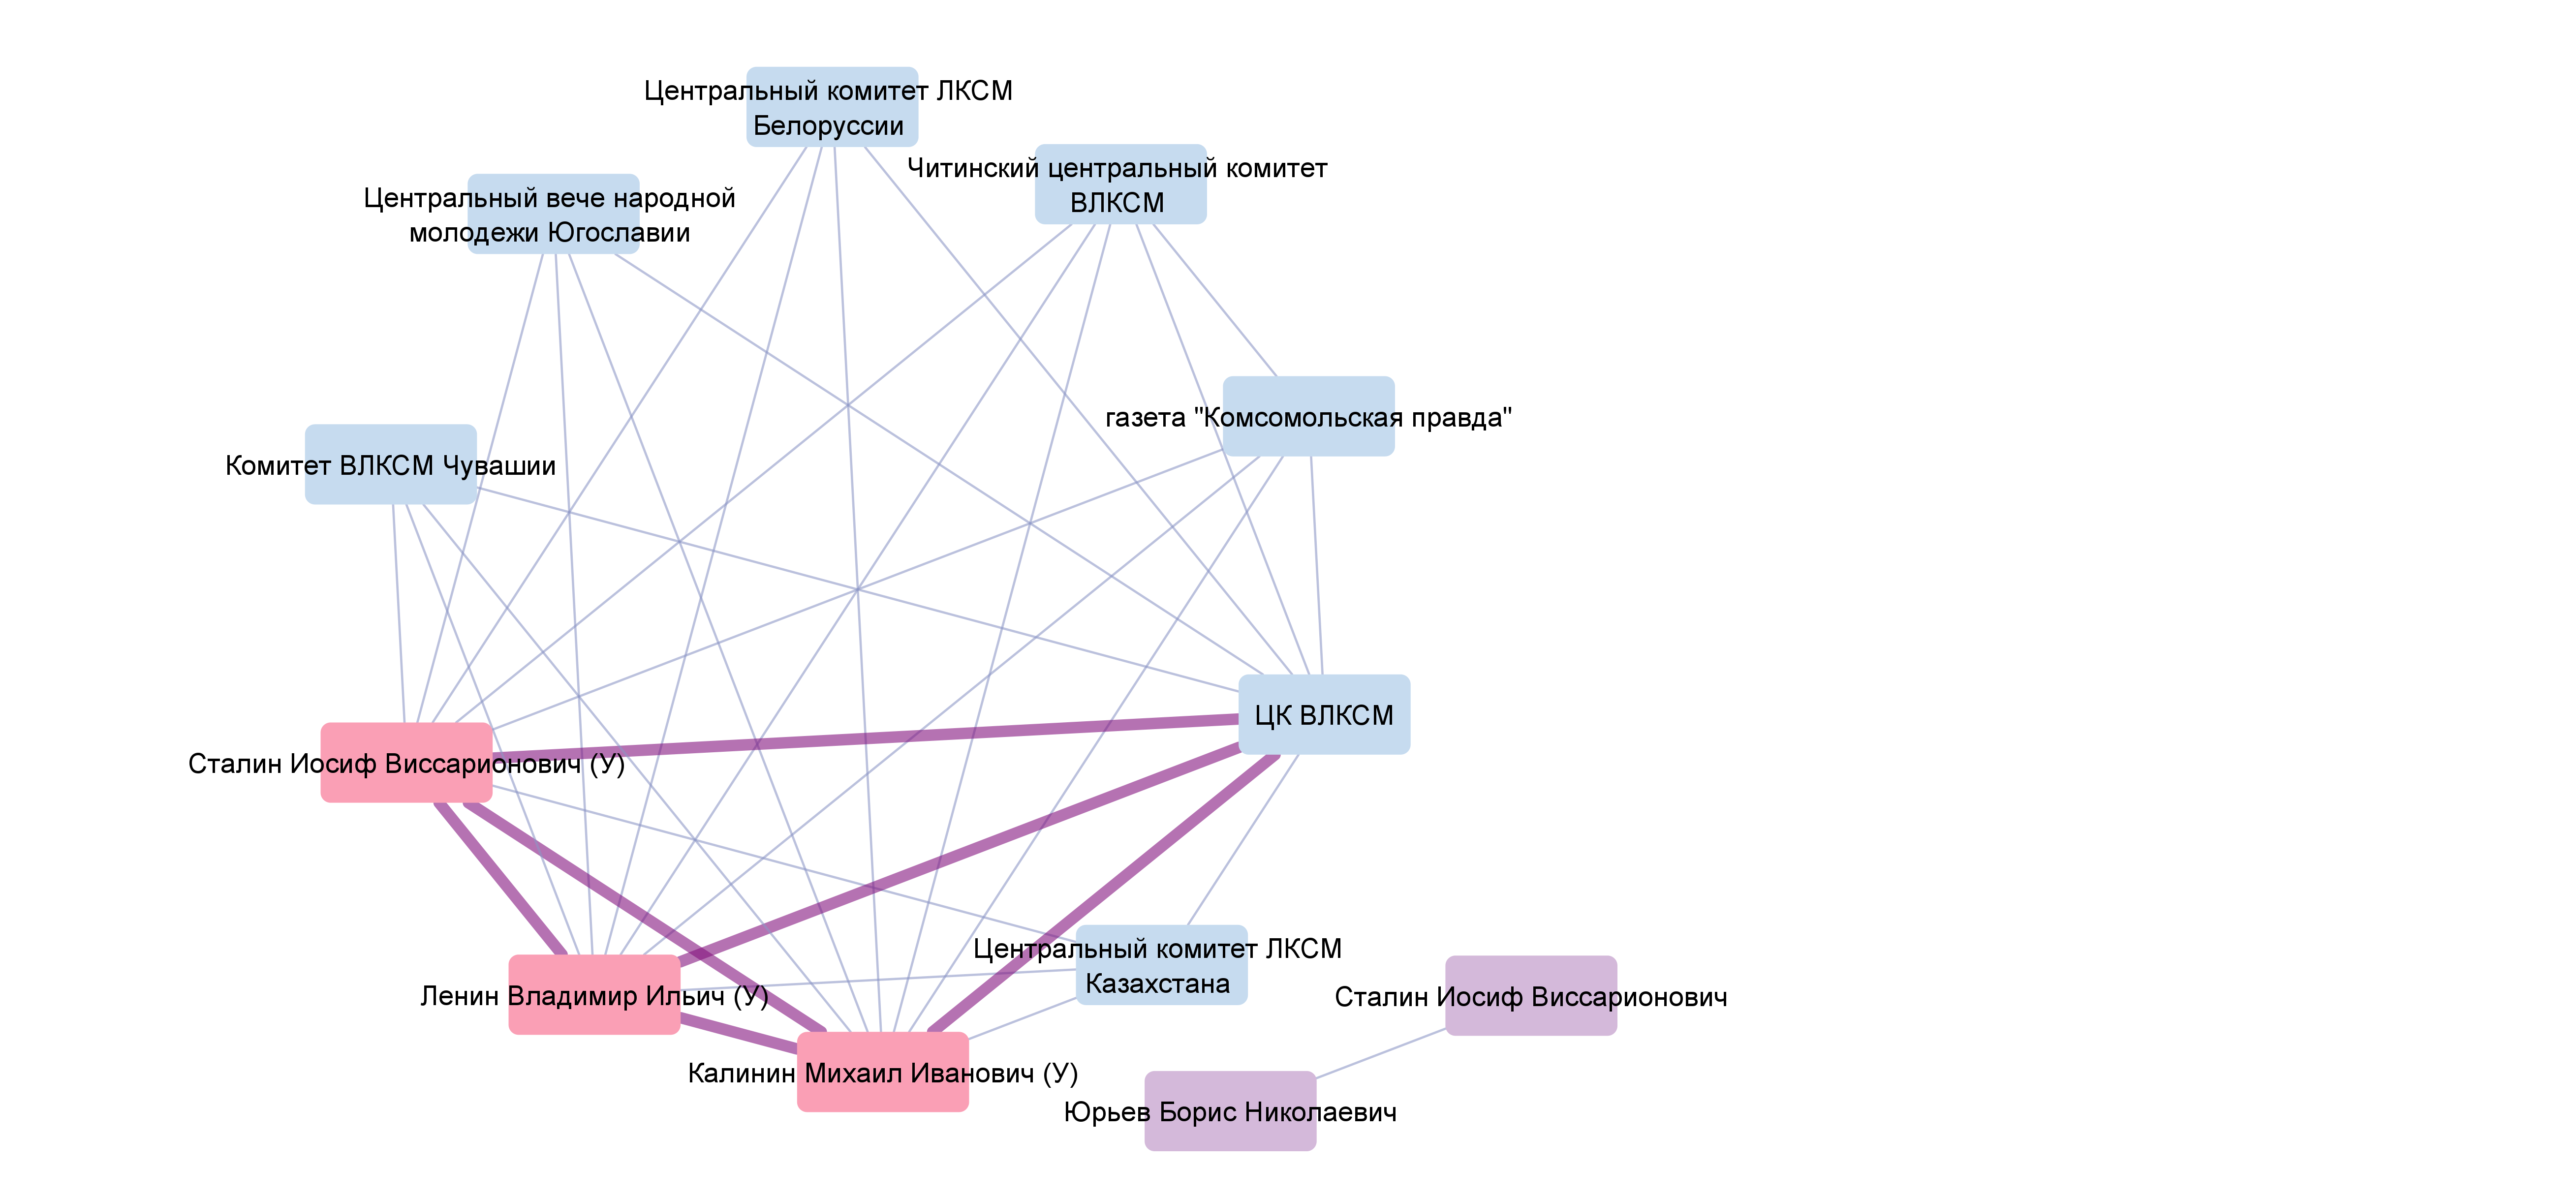

Values plotted in this chart, from the file beside it:
Source, Type, Target, Weight
Калинин Михаил Иванович (У), Undirected, Комитет ВЛКСМ Чувашии, 1
Калинин Михаил Иванович (У), Undirected, Ленин Владимир Ильич (У), 5
Калинин Михаил Иванович (У), Undirected, Сталин Иосиф Виссарионович (У), 5
Калинин Михаил Иванович (У), Undirected, ЦК ВЛКСМ, 5
Калинин Михаил Иванович (У), Undirected, Центральный вече народной молодежи Югосл…, 1
Калинин Михаил Иванович (У), Undirected, Центральный комитет ЛКСМ Белоруссии, 1
Калинин Михаил Иванович (У), Undirected, Центральный комитет ЛКСМ Казахстана, 1
Калинин Михаил Иванович (У), Undirected, Читинский центральный комитет ВЛКСМ, 1
Калинин Михаил Иванович (У), Undirected, газета "Комсомольская правда", 1
Комитет ВЛКСМ Чувашии, Undirected, Ленин Владимир Ильич (У), 1
Комитет ВЛКСМ Чувашии, Undirected, Сталин Иосиф Виссарионович (У), 1
Комитет ВЛКСМ Чувашии, Undirected, ЦК ВЛКСМ, 1
Ленин Владимир Ильич (У), Undirected, Сталин Иосиф Виссарионович (У), 5
Ленин Владимир Ильич (У), Undirected, ЦК ВЛКСМ, 5
Ленин Владимир Ильич (У), Undirected, Центральный вече народной молодежи Югосл…, 1
Ленин Владимир Ильич (У), Undirected, Центральный комитет ЛКСМ Белоруссии, 1
Ленин Владимир Ильич (У), Undirected, Центральный комитет ЛКСМ Казахстана, 1
Ленин Владимир Ильич (У), Undirected, Читинский центральный комитет ВЛКСМ, 1
Ленин Владимир Ильич (У), Undirected, газета "Комсомольская правда", 1
Сталин Иосиф Виссарионович (У), Undirected, ЦК ВЛКСМ, 5
Сталин Иосиф Виссарионович (У), Undirected, Центральный вече народной молодежи Югосл…, 1
Сталин Иосиф Виссарионович (У), Undirected, Центральный комитет ЛКСМ Белоруссии, 1
Сталин Иосиф Виссарионович (У), Undirected, Центральный комитет ЛКСМ Казахстана, 1
Сталин Иосиф Виссарионович (У), Undirected, Читинский центральный комитет ВЛКСМ, 1
Сталин Иосиф Виссарионович (У), Undirected, газета "Комсомольская правда", 1
Сталин Иосиф Виссарионович, Undirected, Юрьев Борис Николаевич, 1
ЦК ВЛКСМ, Undirected, Центральный вече народной молодежи Югосл…, 1
ЦК ВЛКСМ, Undirected, Центральный комитет ЛКСМ Белоруссии, 1
ЦК ВЛКСМ, Undirected, Центральный комитет ЛКСМ Казахстана, 1
ЦК ВЛКСМ, Undirected, Читинский центральный комитет ВЛКСМ, 1
ЦК ВЛКСМ, Undirected, газета "Комсомольская правда", 1
Читинский центральный комитет ВЛКСМ, Undirected, газета "Комсомольская правда", 1
